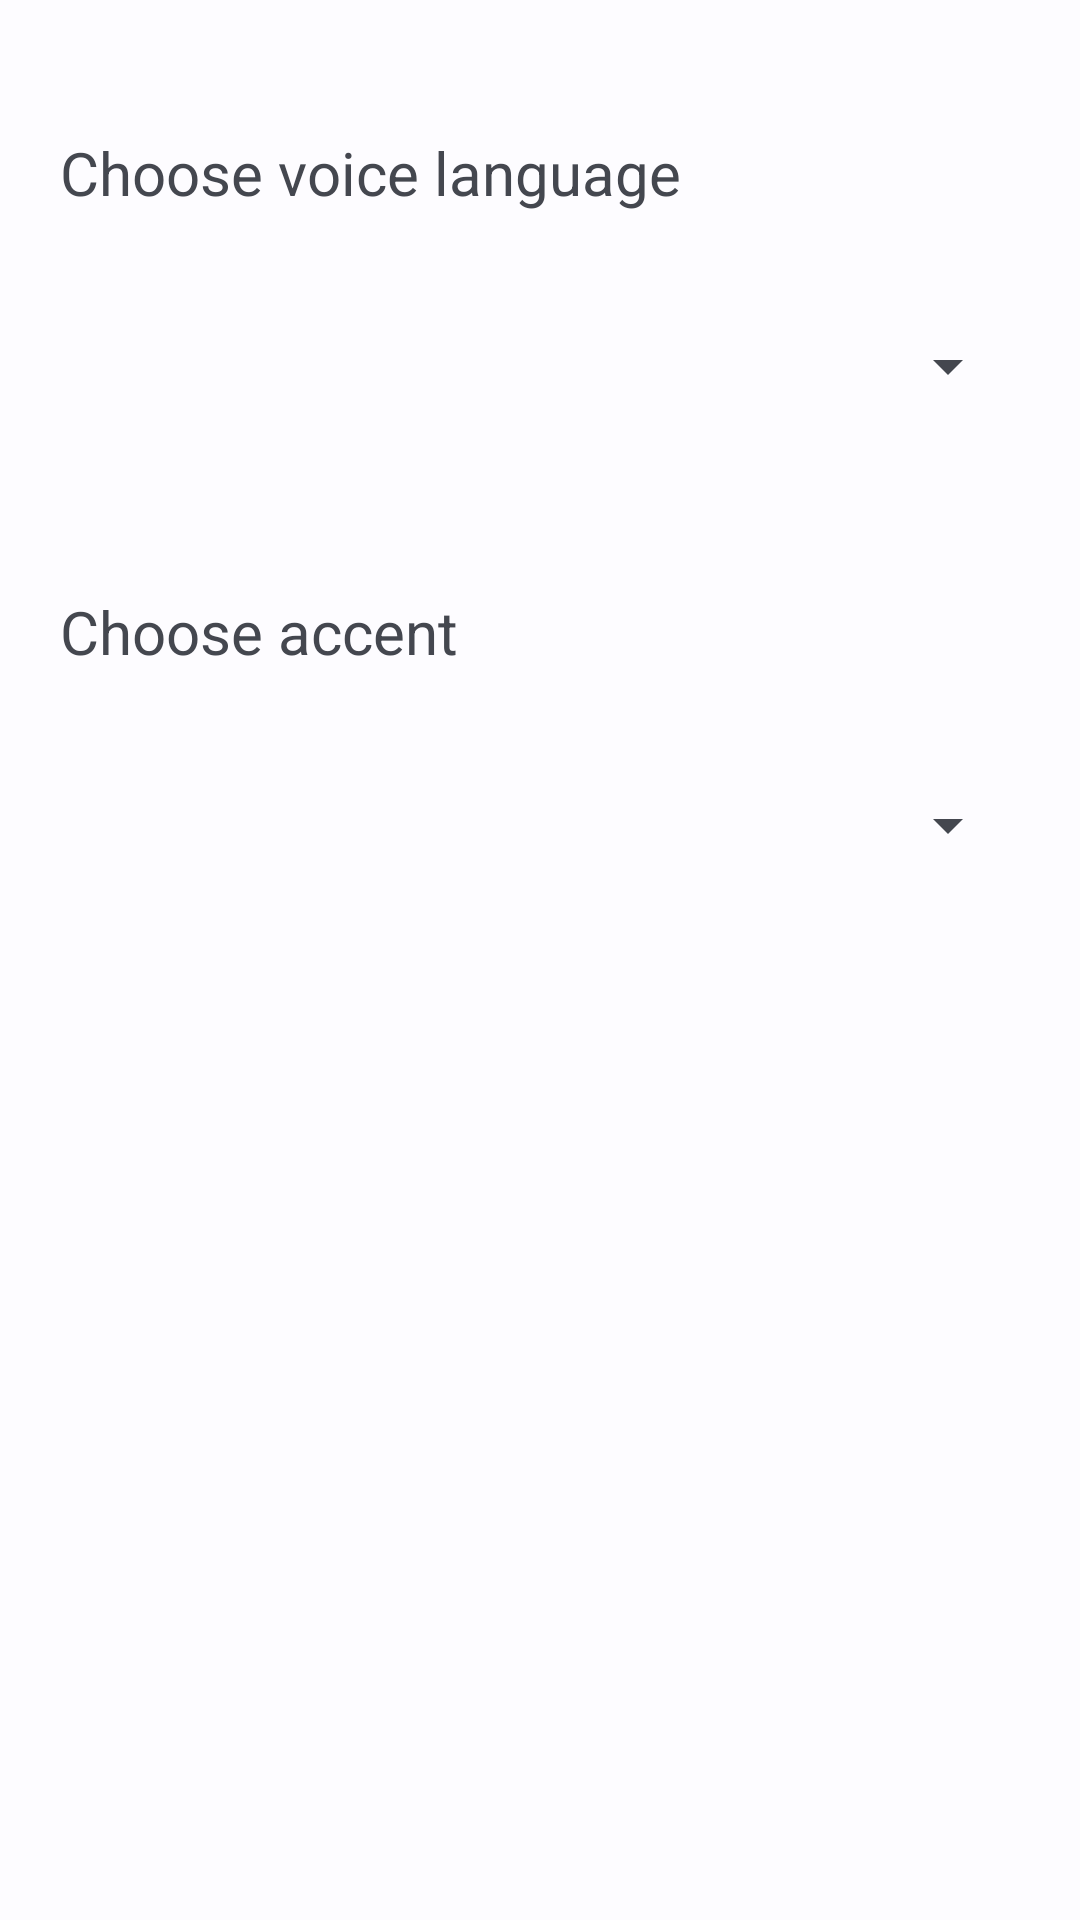

Android layout source for this screen:
<!-- AndroidManifest.xml: application theme Theme.MoneySense -->
<!-- res/layout/fragment_settings.xml -->
<?xml version="1.0" encoding="utf-8"?>
<androidx.constraintlayout.widget.ConstraintLayout xmlns:android="http://schemas.android.com/apk/res/android"
    xmlns:app="http://schemas.android.com/apk/res-auto"
    xmlns:tools="http://schemas.android.com/tools"
    android:layout_width="match_parent"
    android:layout_height="match_parent"
    android:padding="20dp"
    tools:context=".SettingsFragment">

    <TextView
        android:id="@+id/tvLanguage"
        android:layout_width="wrap_content"
        android:layout_height="wrap_content"
        android:layout_marginTop="24dp"
        android:text="@string/voice_language"
        android:textSize="20sp"
        app:layout_constraintStart_toStartOf="parent"
        app:layout_constraintTop_toTopOf="parent" />

    <Spinner
        android:id="@+id/spinnerChooseLanguage"
        android:layout_width="match_parent"
        android:layout_height="70dp"
        android:layout_marginStart="16dp"
        android:layout_marginTop="16dp"
        app:layout_constraintEnd_toEndOf="parent"
        app:layout_constraintHorizontal_bias="0.5"
        app:layout_constraintStart_toStartOf="parent"
        app:layout_constraintTop_toBottomOf="@+id/tvLanguage" />

    <TextView
        android:id="@+id/tvAccent"
        android:layout_width="wrap_content"
        android:layout_height="wrap_content"
        android:layout_marginTop="40dp"
        android:text="@string/tts_accent"
        android:textSize="20sp"
        app:layout_constraintStart_toStartOf="parent"
        app:layout_constraintTop_toBottomOf="@+id/spinnerChooseLanguage" />

    <Spinner
        android:id="@+id/spinnerChooseAccent"
        android:layout_width="match_parent"
        android:layout_height="70dp"
        android:layout_marginStart="16dp"
        android:layout_marginTop="16dp"
        app:layout_constraintEnd_toEndOf="parent"
        app:layout_constraintHorizontal_bias="0.5"
        app:layout_constraintStart_toStartOf="parent"
        app:layout_constraintTop_toBottomOf="@+id/tvAccent" />
</androidx.constraintlayout.widget.ConstraintLayout>
<!-- resources referenced by this layout -->
<resources>
  <string name="tts_accent">Choose accent</string>
  <string name="voice_language">Choose voice language</string>
  <style name="Theme.MoneySense" parent="Theme.Material3.DynamicColors.Light">
          <item name="colorPrimary">@color/md_theme_light_primary</item>
          <item name="colorOnPrimary">@color/md_theme_light_onPrimary</item>
          <item name="colorPrimaryContainer">@color/md_theme_light_primaryContainer</item>
          <item name="colorOnPrimaryContainer">@color/md_theme_light_onPrimaryContainer</item>
          <item name="colorSecondary">@color/md_theme_light_secondary</item>
          <item name="colorOnSecondary">@color/md_theme_light_onSecondary</item>
          <item name="colorSecondaryContainer">@color/md_theme_light_secondaryContainer</item>
          <item name="colorOnSecondaryContainer">@color/md_theme_light_onSecondaryContainer</item>
          <item name="colorTertiary">@color/md_theme_light_tertiary</item>
          <item name="colorOnTertiary">@color/md_theme_light_onTertiary</item>
          <item name="colorTertiaryContainer">@color/md_theme_light_tertiaryContainer</item>
          <item name="colorOnTertiaryContainer">@color/md_theme_light_onTertiaryContainer</item>
          <item name="colorError">@color/md_theme_light_error</item>
          <item name="colorErrorContainer">@color/md_theme_light_errorContainer</item>
          <item name="colorOnError">@color/md_theme_light_onError</item>
          <item name="colorOnErrorContainer">@color/md_theme_light_onErrorContainer</item>
          <item name="android:colorBackground">@color/md_theme_light_background</item>
          <item name="colorOnBackground">@color/md_theme_light_onBackground</item>
          <item name="colorSurface">@color/md_theme_light_surface</item>
          <item name="colorOnSurface">@color/md_theme_light_onSurface</item>
          <item name="colorSurfaceVariant">@color/md_theme_light_surfaceVariant</item>
          <item name="colorOnSurfaceVariant">@color/md_theme_light_onSurfaceVariant</item>
          <item name="colorOutline">@color/md_theme_light_outline</item>
          <item name="colorOnSurfaceInverse">@color/md_theme_light_inverseOnSurface</item>
          <item name="colorSurfaceInverse">@color/md_theme_light_inverseSurface</item>
          <item name="colorPrimaryInverse">@color/md_theme_light_inversePrimary</item>
      </style>
  <color name="md_theme_light_primary">#0061A5</color>
  <color name="md_theme_light_onPrimary">#FFFFFF</color>
  <color name="md_theme_light_primaryContainer">#D2E4FF</color>
  <color name="md_theme_light_onPrimaryContainer">#001D36</color>
  <color name="md_theme_light_secondary">#4A58A9</color>
  <color name="md_theme_light_onSecondary">#FFFFFF</color>
  <color name="md_theme_light_secondaryContainer">#DEE0FF</color>
  <color name="md_theme_light_onSecondaryContainer">#000F5C</color>
  <color name="md_theme_light_tertiary">#4459A9</color>
  <color name="md_theme_light_onTertiary">#FFFFFF</color>
  <color name="md_theme_light_tertiaryContainer">#DDE1FF</color>
  <color name="md_theme_light_onTertiaryContainer">#001453</color>
  <color name="md_theme_light_error">#BA1A1A</color>
  <color name="md_theme_light_errorContainer">#FFDAD6</color>
  <color name="md_theme_light_onError">#FFFFFF</color>
  <color name="md_theme_light_onErrorContainer">#410002</color>
  <color name="md_theme_light_background">#FDFCFF</color>
  <color name="md_theme_light_onBackground">#1A1C1E</color>
  <color name="md_theme_light_surface">#FDFCFF</color>
  <color name="md_theme_light_onSurface">#1A1C1E</color>
  <color name="md_theme_light_surfaceVariant">#DFE2EB</color>
  <color name="md_theme_light_onSurfaceVariant">#43474E</color>
  <color name="md_theme_light_outline">#73777F</color>
  <color name="md_theme_light_inverseOnSurface">#F1F0F4</color>
  <color name="md_theme_light_inverseSurface">#2F3033</color>
  <color name="md_theme_light_inversePrimary">#9FCAFF</color>
</resources>
